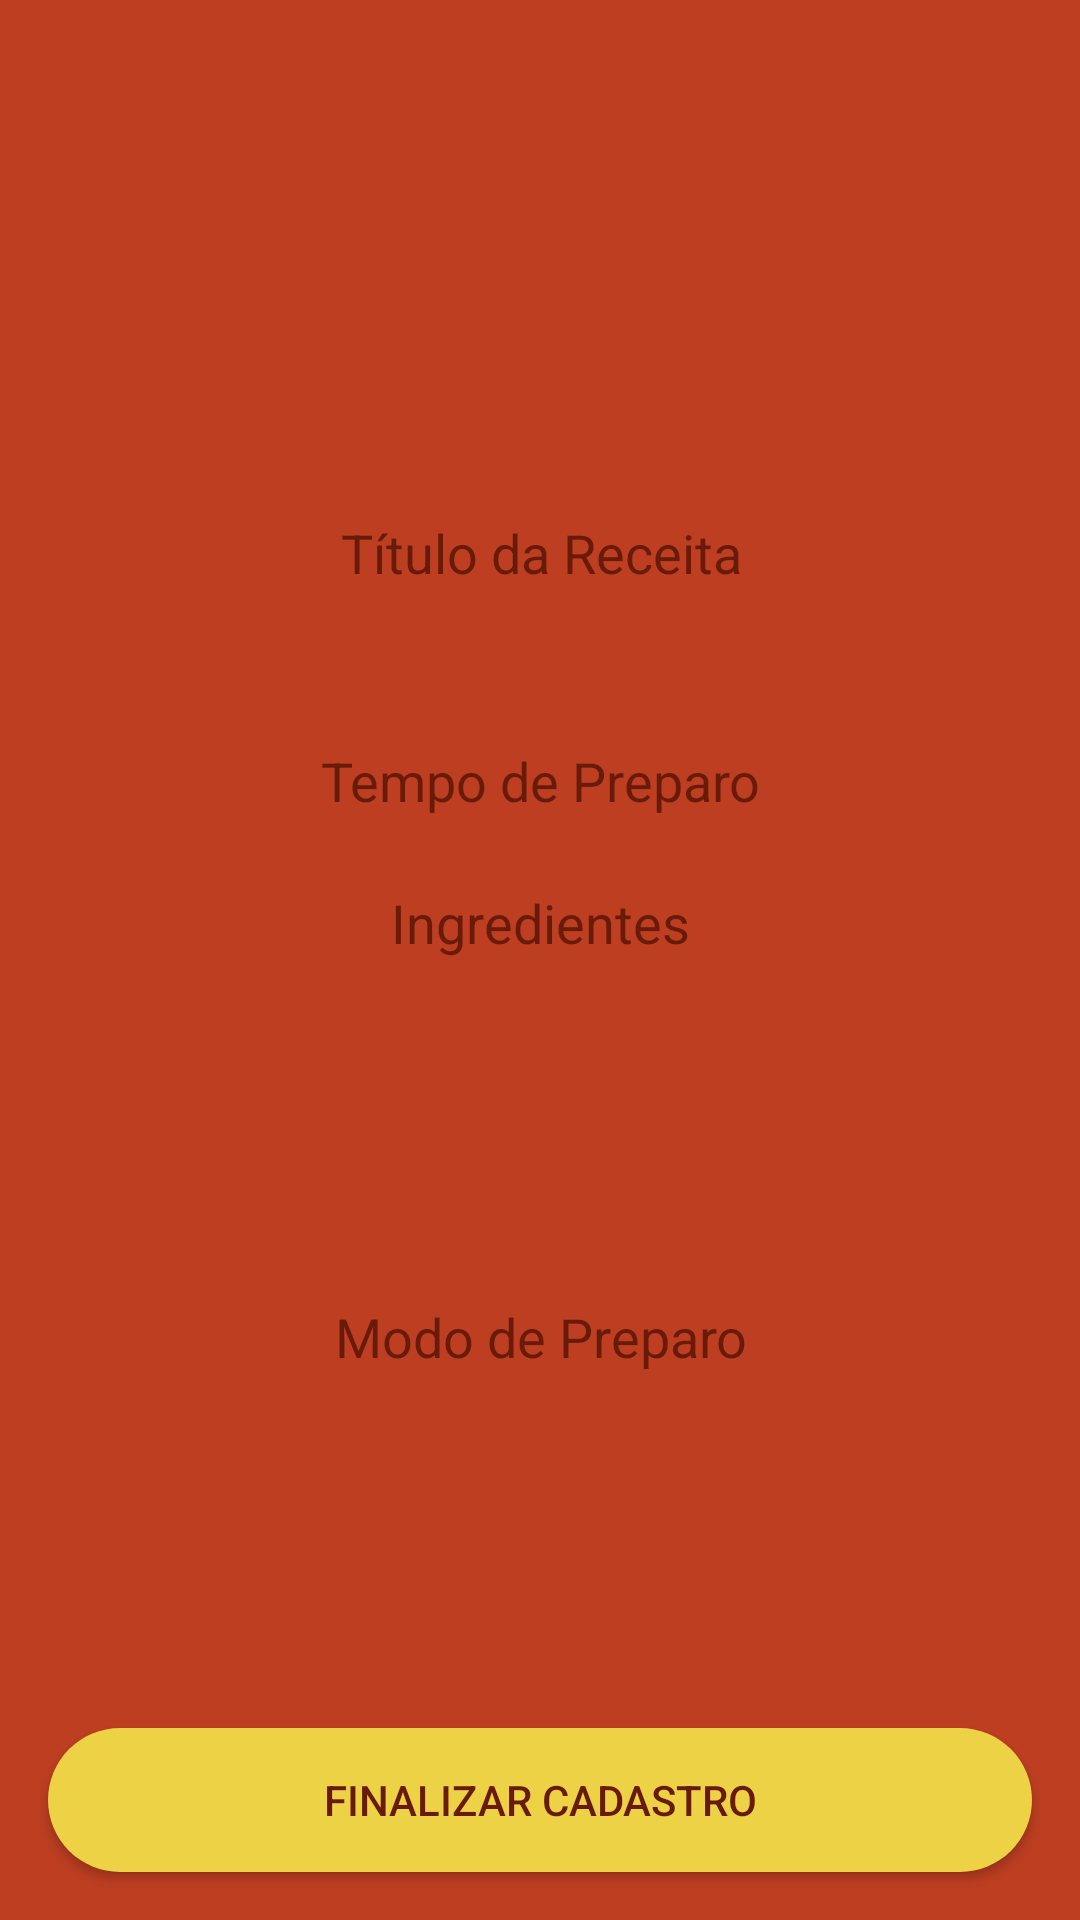

The Android layout XML behind this screen, and the referenced resources:
<!-- AndroidManifest.xml: application theme Thema.MyfoodTema -->
<!-- res/layout/cadastro_fragment.xml -->
<?xml version="1.0" encoding="utf-8"?>
<androidx.constraintlayout.widget.ConstraintLayout xmlns:android="http://schemas.android.com/apk/res/android"
    xmlns:app="http://schemas.android.com/apk/res-auto"
    xmlns:tools="http://schemas.android.com/tools"
    android:layout_width="match_parent"
    android:layout_height="match_parent"
    android:background="@color/laranjapadrao"
    tools:context=".Cadastro">

    <EditText
        android:id="@+id/tituloreceita"
        android:layout_width="380dp"
        android:layout_height="47dp"
        android:layout_marginStart="16dp"
        android:layout_marginEnd="16dp"
        android:layout_marginBottom="29dp"
        android:background="@drawable/arredondar"
        android:ems="10"
        android:gravity="top"
        android:hint="Título da Receita"
        android:textColor="@color/marromcorbotao"
        android:textColorHint="@color/marromcorbotao"
        android:inputType="text|textMultiLine"
        android:textAlignment="center"
        app:layout_constraintBottom_toTopOf="@+id/temporeceita"
        app:layout_constraintEnd_toEndOf="parent"
        app:layout_constraintStart_toStartOf="parent"
        app:layout_constraintTop_toBottomOf="@+id/receitaImage"
        tools:ignore="RtlCompat" />

    <ImageView
        android:id="@+id/receitaImage"
        android:layout_width="310dp"
        android:layout_height="136dp"
        android:layout_marginTop="16dp"
        android:layout_marginBottom="20dp"
        android:scaleType="centerInside"
        android:src="@drawable/crop"
        app:layout_constraintBottom_toTopOf="@+id/tituloreceita"
        app:layout_constraintEnd_toEndOf="parent"
        app:layout_constraintStart_toStartOf="parent"
        app:layout_constraintTop_toTopOf="parent" />

    <EditText
        android:id="@+id/textopreparo"
        android:layout_width="0dp"
        android:layout_height="0dp"
        android:layout_marginStart="16dp"
        android:layout_marginEnd="16dp"
        android:layout_marginBottom="23dp"
        android:background="@drawable/arredondar"
        android:ems="10"
        android:gravity="top"
        android:hint="Modo de Preparo"
        android:textColor="@color/marromcorbotao"
        android:textColorHint="@color/marromcorbotao"
        android:inputType="text|textMultiLine"
        android:textAlignment="center"
        app:layout_constraintBottom_toTopOf="@+id/botaocadastrarreceita"
        app:layout_constraintEnd_toEndOf="parent"
        app:layout_constraintStart_toStartOf="parent"
        app:layout_constraintTop_toBottomOf="@+id/textoingredientes"
        tools:ignore="RtlCompat" />

    <EditText
        android:id="@+id/textoingredientes"
        android:layout_width="0dp"
        android:layout_height="0dp"
        android:layout_marginStart="16dp"
        android:layout_marginEnd="16dp"
        android:layout_marginBottom="18dp"
        android:background="@drawable/arredondar"
        android:ems="10"
        android:gravity="top"
        android:hint="Ingredientes"
        android:textColor="@color/marromcorbotao"
        android:textColorHint="@color/marromcorbotao"
        android:inputType="text|textMultiLine"
        android:textAlignment="center"
        app:layout_constraintBottom_toTopOf="@+id/textopreparo"
        app:layout_constraintEnd_toEndOf="parent"
        app:layout_constraintStart_toStartOf="parent"
        app:layout_constraintTop_toBottomOf="@+id/temporeceita"
        tools:ignore="RtlCompat" />

    <Button
        android:id="@+id/botaocadastrarreceita"
        style="@style/botaoredondo"
        android:layout_width="0dp"
        android:layout_height="wrap_content"
        android:layout_marginStart="16dp"
        android:layout_marginEnd="16dp"
        android:layout_marginBottom="16dp"
        android:background="@drawable/arredondarbotao"
        android:text="Finalizar Cadastro"
        android:textColor="@color/marromcorbotao"
        app:layout_constraintBottom_toBottomOf="parent"
        app:layout_constraintEnd_toEndOf="parent"
        app:layout_constraintStart_toStartOf="parent"
        app:layout_constraintTop_toBottomOf="@+id/textopreparo" />

    <EditText
        android:id="@+id/temporeceita"
        android:layout_width="0dp"
        android:layout_height="wrap_content"
        android:layout_marginStart="16dp"
        android:layout_marginEnd="16dp"
        android:layout_marginBottom="23dp"
        android:background="@drawable/arredondar"
        android:ems="10"
        android:gravity="top"
        android:hint="Tempo de Preparo"
        android:textColor="@color/marromcorbotao"
        android:textColorHint="@color/marromcorbotao"
        android:inputType="time"
        android:textAlignment="center"
        app:layout_constraintBottom_toTopOf="@+id/textoingredientes"
        app:layout_constraintEnd_toEndOf="parent"
        app:layout_constraintStart_toStartOf="parent"
        app:layout_constraintTop_toBottomOf="@+id/tituloreceita"
        tools:ignore="RtlCompat" />


</androidx.constraintlayout.widget.ConstraintLayout>
<!-- resources referenced by this layout -->
<resources>
  <color name="laranjapadrao">#bd3e21</color>
  <color name="marromcorbotao">#691b0a</color>
  <!-- drawable arredondarbotao (drawable) -->
  <?xml version="1.0" encoding="utf-8"?>
  <shape xmlns:android="http://schemas.android.com/apk/res/android"
  
      android:shape="rectangle">
      <solid android:color="@color/amarelo"/>
      <corners android:radius="50dp"/>
      <padding android:top="10dp"
          android:bottom="10dp"
          android:right="10dp"
          android:left="10dp"
          />
  
  
  </shape>
  <style name="botaoredondo">
          <item name="backgroundTint">@color/amarelo</item>
          <item name="android:textColor">@color/white</item>
      </style>
  <style name="Thema.MyfoodTema" parent="Theme.Material3.Dark.NoActionBar">
          <item name="android:statusBarColor" type=""> @color/white</item>
          <item name="android:windowBackground">@drawable/telainicial</item>
  
      </style>
  <color name="amarelo">#edd246</color>
  <color name="white">#FFFFFFFF</color>
  <!-- drawable telainicial (drawable) -->
  <?xml version="1.0" encoding="utf-8"?>
  <layer-list xmlns:android="http://schemas.android.com/apk/res/android">
  
      <item android:drawable="@color/laranjapadrao">
      </item>
     <item>
          <bitmap
              android:gravity="center"
              android:src="@drawable/testelogo"/>
      </item>
  </layer-list>
  <!-- drawable testelogo: png bitmap (drawable, 194098 bytes) -->
</resources>
